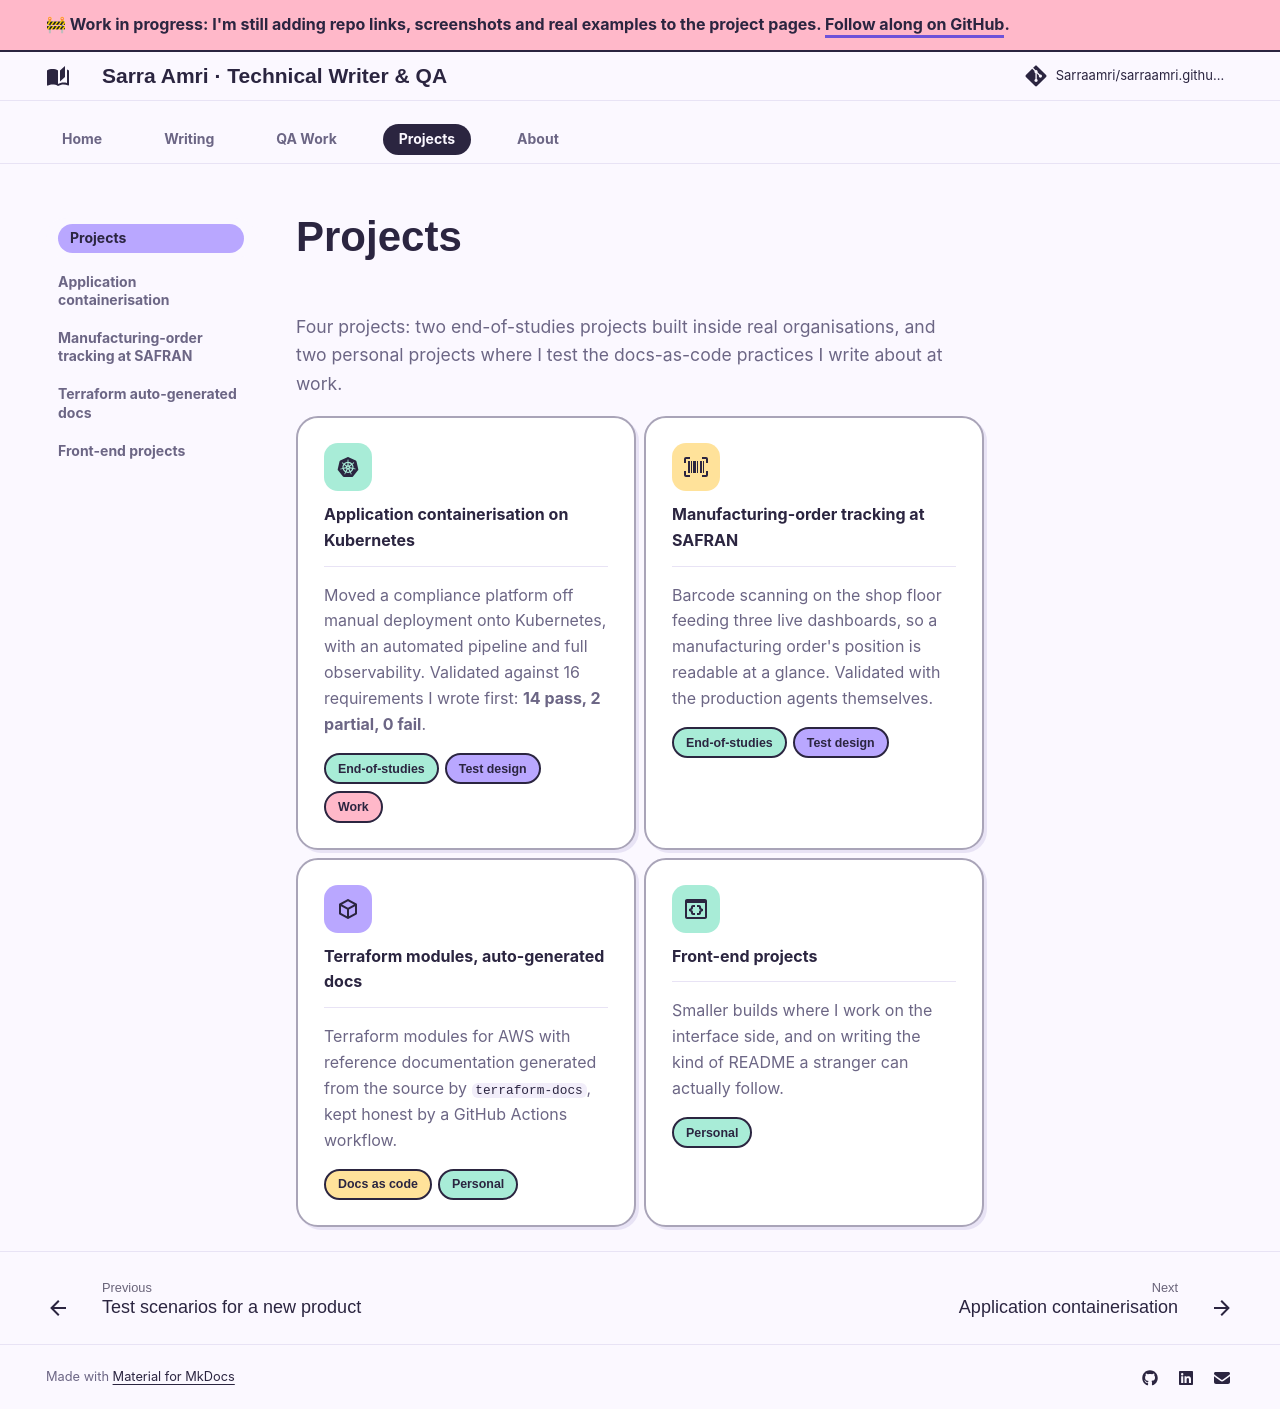

repository: Sarraamri/sarraamri.github.io · page: projects/index.html · generator: mkdocs

---
title: Projects
---

# Projects

<div class="lede" markdown>
Four projects: two end-of-studies projects built inside real organisations, and two personal
projects where I test the docs-as-code practices I write about at work.
</div>

<div class="grid cards sa-cards" markdown>

-   :material-kubernetes:{ .lg .middle } **[Application containerisation on Kubernetes](reis-kubernetes.md)**

    ---
    Moved a compliance platform off manual deployment onto Kubernetes, with an automated
    pipeline and full observability. Validated against 16 requirements I wrote first:
    **14 pass, 2 partial, 0 fail**.

    <span class="badge b-perso">End-of-studies</span><span class="badge b-qa">Test design</span><span class="badge b-work">Work</span>

-   :material-barcode-scan:{ .lg .middle } **[Manufacturing-order tracking at SAFRAN](safran-manufacturing.md)**

    ---
    Barcode scanning on the shop floor feeding three live dashboards, so a manufacturing order's
    position is readable at a glance. Validated with the production agents themselves.

    <span class="badge b-perso">End-of-studies</span><span class="badge b-qa">Test design</span>

-   :material-cube-outline:{ .lg .middle } **[Terraform modules, auto-generated docs](terraform-docs.md)**

    ---
    Terraform modules for AWS with reference documentation generated from the source by
    `terraform-docs`, kept honest by a GitHub Actions workflow.

    <span class="badge b-doc">Docs as code</span><span class="badge b-perso">Personal</span>

-   :material-application-braces-outline:{ .lg .middle } **[Front-end projects](frontend.md)**

    ---
    Smaller builds where I work on the interface side, and on writing the kind of README a
    stranger can actually follow.

    <span class="badge b-perso">Personal</span>

</div>
